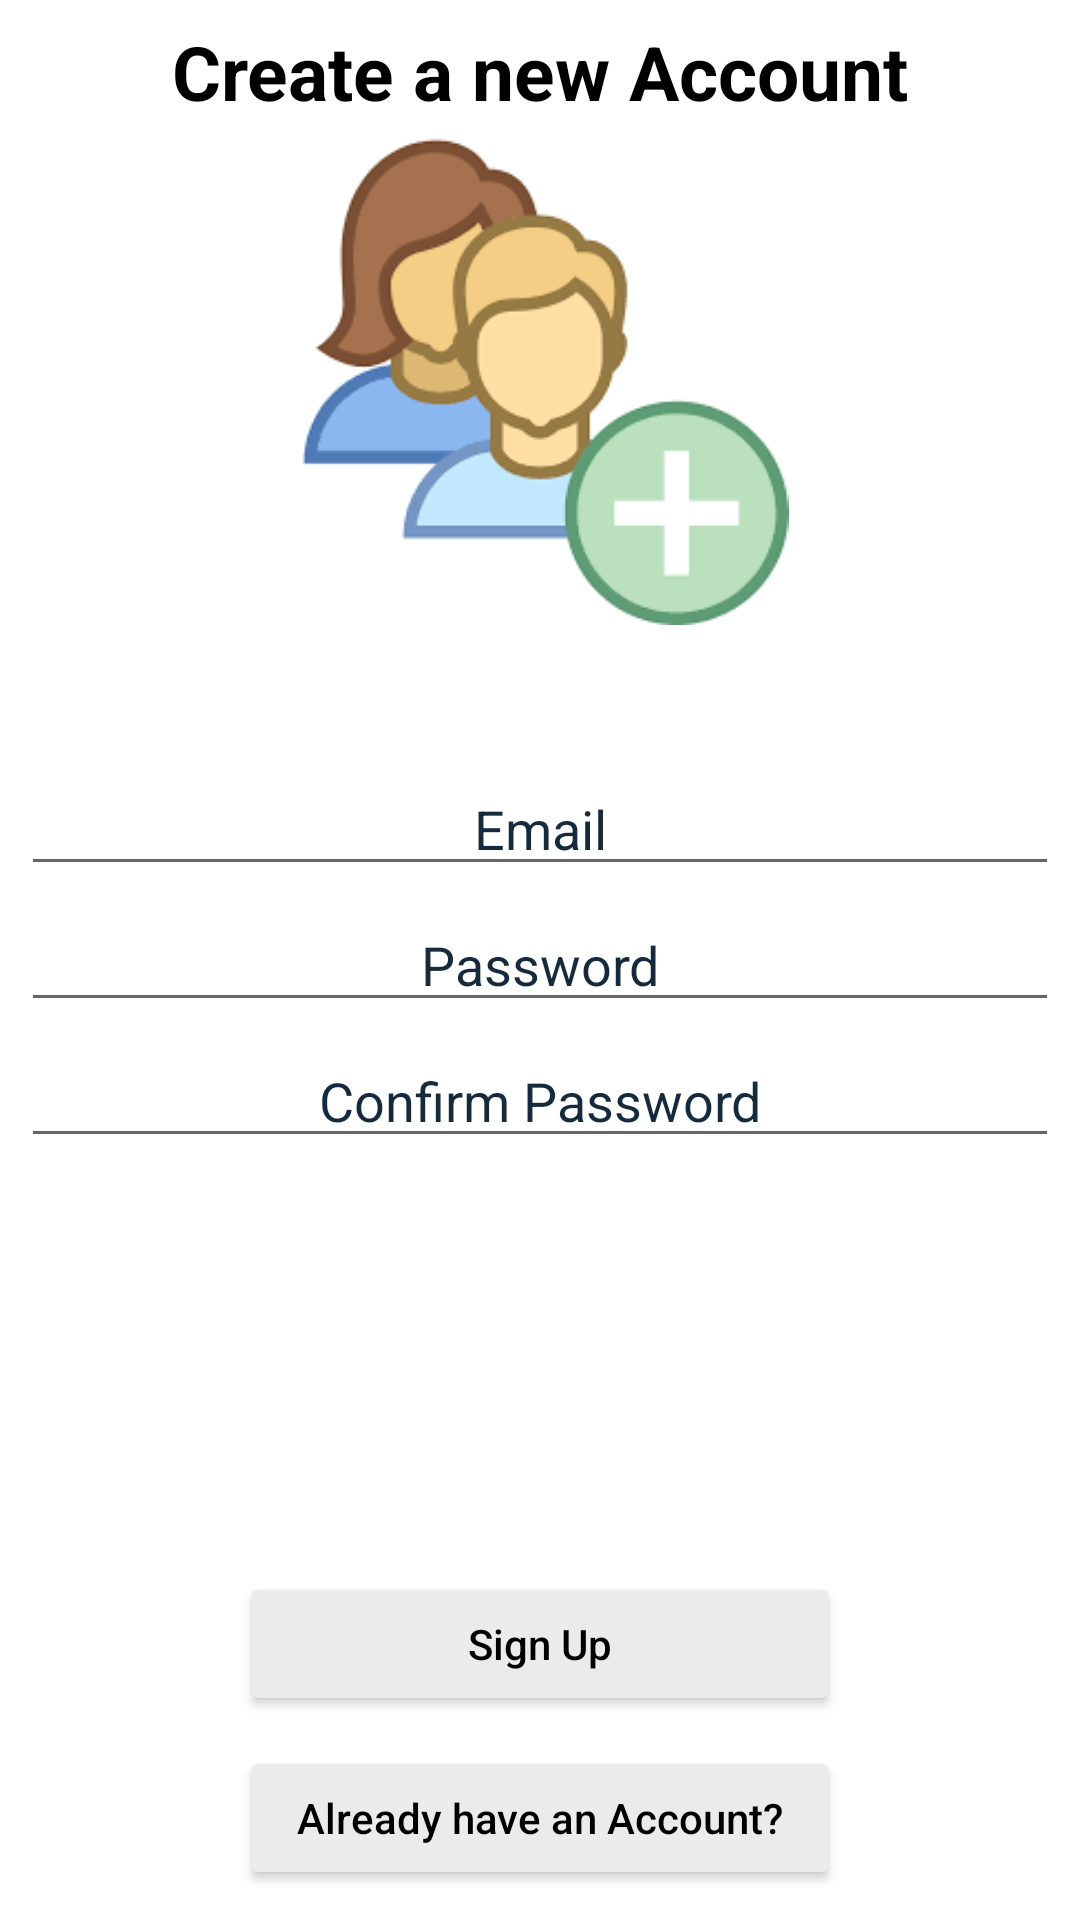

This screen was rendered from an Android layout file. Write that file and the resources it references.
<!-- AndroidManifest.xml: application theme AppTheme -->
<!-- res/layout/activity_registration.xml -->
<?xml version="1.0" encoding="utf-8"?>
<LinearLayout
    xmlns:android="http://schemas.android.com/apk/res/android"
    xmlns:app="http://schemas.android.com/apk/res-auto"
    xmlns:tools="http://schemas.android.com/tools"
    android:layout_width="match_parent"
    android:layout_height="match_parent"
    android:background="@color/colorPrimary"
    android:gravity="top|center"
    android:orientation="vertical"
    android:weightSum="3"
    tools:context=".Registration">

    <LinearLayout
        android:id="@+id/registration_text"
        android:layout_width="match_parent"
        android:layout_height="0sp"
        android:layout_margin="5sp"
        android:layout_weight="1"
        android:gravity="top"
        android:orientation="vertical">


        <TextView
            android:id="@+id/create_account_text"
            android:layout_width="match_parent"
            android:layout_height="wrap_content"
            android:layout_margin="2sp"
            android:gravity="center"
            android:text="@string/create_a_new_account"
            android:textColor="@color/mainText"
            android:textSize="25sp"
            android:textStyle="bold" />

        <ImageView
            android:id="@+id/registration_avatar"
            android:layout_width="match_parent"
            android:layout_height="wrap_content"
            app:srcCompat="@drawable/registrationpic" />


    </LinearLayout>

    <LinearLayout
        android:id="@+id/registration_data"
        android:layout_width="match_parent"
        android:layout_height="0sp"
        android:layout_margin="5sp"
        android:layout_weight="1"
        android:gravity="center"
        android:orientation="vertical">


        <EditText
            android:id="@+id/set_email"
            android:layout_width="match_parent"
            android:layout_height="wrap_content"
            android:layout_margin="2sp"
            android:ems="10"
            android:gravity="center"
            android:hint="@string/email"
            android:inputType="textEmailAddress"
            android:textColor="@color/mainText"
            android:textColorHint="@color/textHint" />

        <EditText
            android:id="@+id/set_password"
            android:layout_width="match_parent"
            android:layout_height="wrap_content"
            android:layout_margin="2sp"
            android:ems="10"
            android:gravity="center"
            android:hint="@string/password"
            android:inputType="textPassword"
            android:textColor="@color/mainText"
            android:textColorHint="@color/textHint" />

        <EditText
            android:id="@+id/set_confirm_password"
            android:layout_width="match_parent"
            android:layout_height="wrap_content"
            android:layout_margin="2sp"
            android:ems="10"
            android:gravity="center"
            android:hint="@string/confirm_password"
            android:inputType="textPassword"
            android:textColor="@color/mainText"
            android:textColorHint="@color/textHint" />
    </LinearLayout>

    <LinearLayout
        android:id="@+id/registration_button"
        android:layout_width="match_parent"
        android:layout_height="0sp"
        android:layout_margin="5sp"
        android:layout_weight="1"
        android:gravity="bottom|center"
        android:orientation="vertical">


        <Button
            android:id="@+id/registration_signup"
            android:layout_width="200sp"
            android:layout_height="wrap_content"
            android:layout_margin="5sp"
            android:backgroundTint="@color/backgroundButton"
            android:text="@string/registration_signup"
            android:textColor="@color/textButten"
            android:textAllCaps="false" />

        <Button
            android:id="@+id/already_have_a_account"
            android:layout_width="200sp"
            android:layout_height="wrap_content"
            android:layout_margin="5sp"
            android:backgroundTint="@color/backgroundButton"
            android:text="@string/registration_login"
            android:textColor="@color/textButten"
            android:textAllCaps="false" />

    </LinearLayout>

</LinearLayout>
<!-- resources referenced by this layout -->
<resources>
  <color name="backgroundButton">#EBEBEB</color>
  <color name="colorPrimary">#ffffff</color>
  <color name="mainText">#000</color>
  <color name="textButten">#000</color>
  <color name="textHint">#162A3D</color>
  <!-- drawable registrationpic: png bitmap (drawable, 4937 bytes) -->
  <string name="confirm_password">Confirm Password</string>
  <string name="create_a_new_account">Create a new Account</string>
  <string name="email">Email</string>
  <string name="password">Password</string>
  <string name="registration_login">Already have an Account?</string>
  <string name="registration_signup">Sign Up</string>
  <style name="AppTheme" parent="Theme.AppCompat.Light.NoActionBar">
  
          
          <item name="colorPrimary">@color/colorPrimary</item>
          <item name="colorPrimaryDark">@color/colorPrimaryDark</item>
          <item name="colorAccent">@color/colorAccent</item>
  
      </style>
  <color name="colorPrimaryDark">#162a3d</color>
  <color name="colorAccent">#162a3d</color>
</resources>
